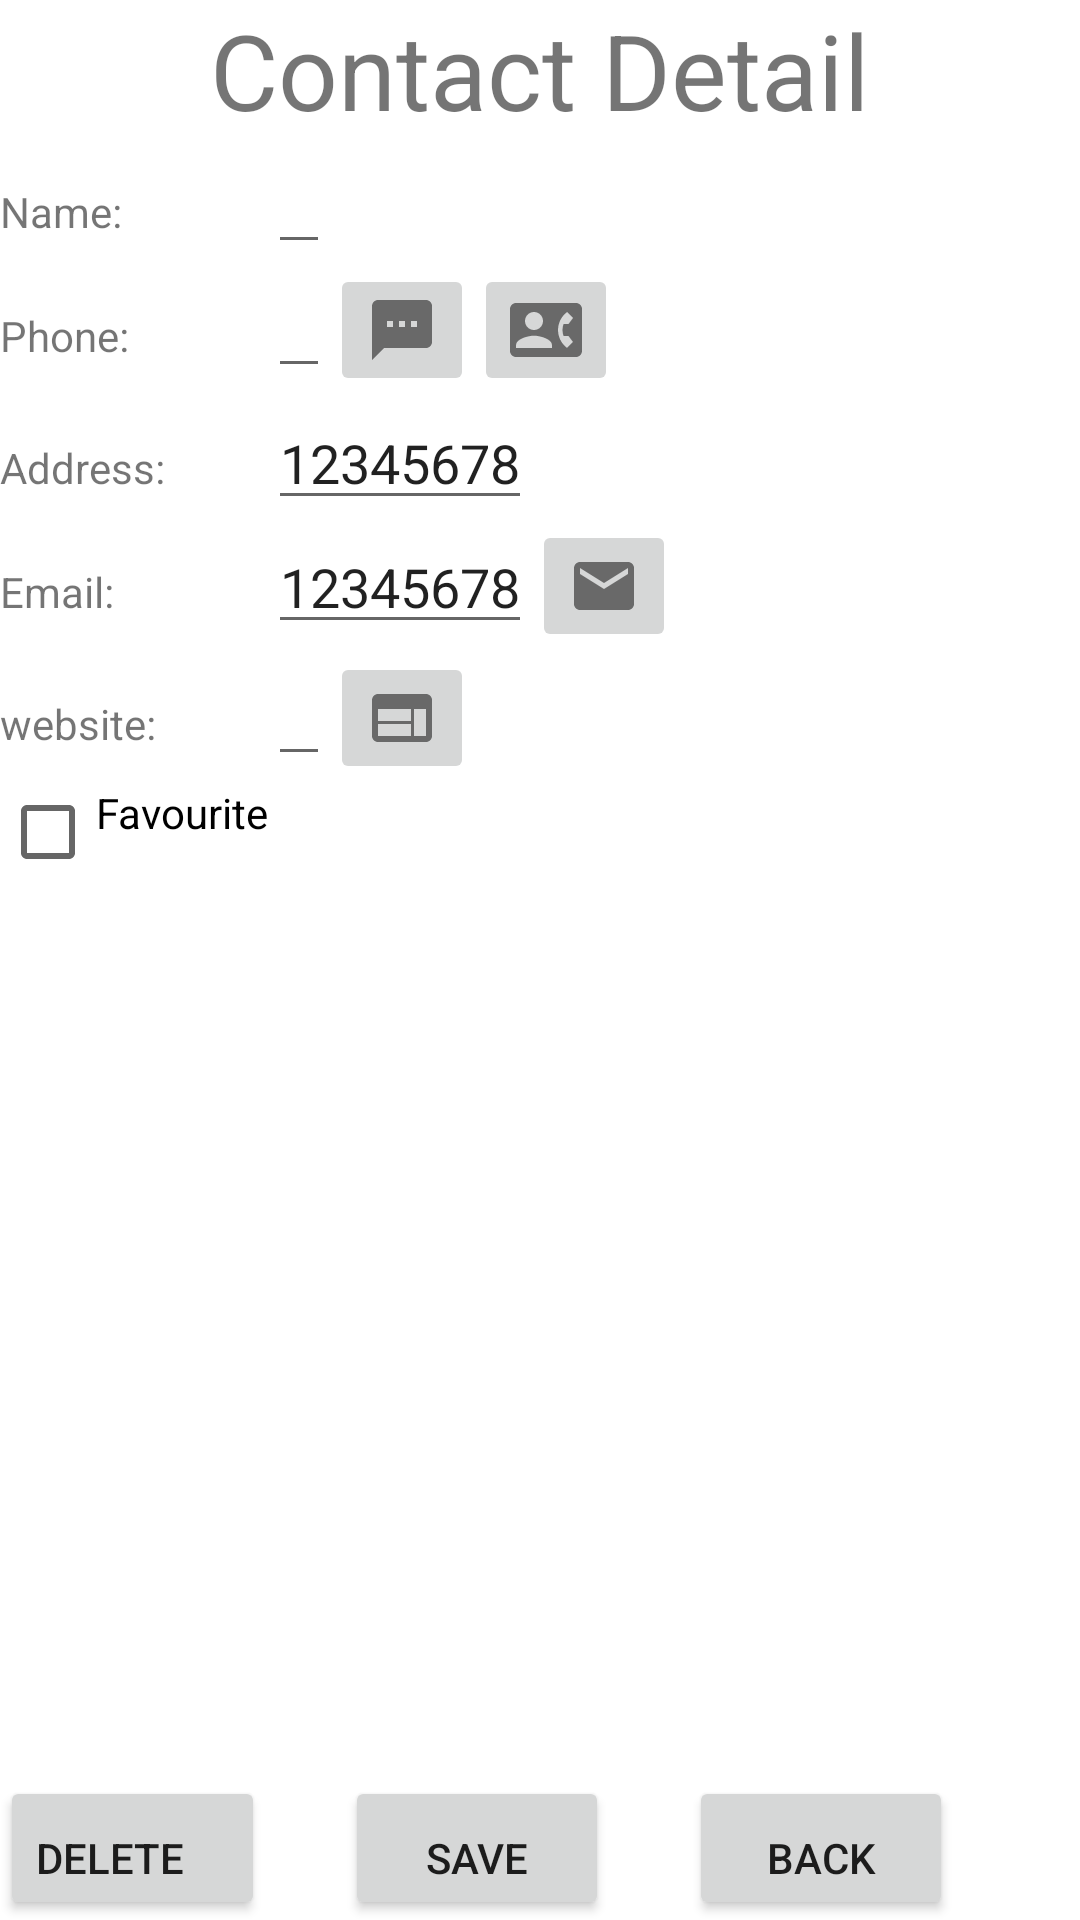

This screen was rendered from an Android layout file. Write that file and the resources it references.
<!-- AndroidManifest.xml: application theme Theme.ContactsView -->
<!-- res/layout/activity_detail.xml -->
<?xml version="1.0" encoding="utf-8"?>
<LinearLayout xmlns:android="http://schemas.android.com/apk/res/android"
    xmlns:app="http://schemas.android.com/apk/res-auto"
    xmlns:tools="http://schemas.android.com/tools"
    android:layout_width="match_parent"
    android:layout_height="match_parent"
    android:orientation="vertical"
    tools:context=".Gui.DetailActivity">

    <TextView
        android:layout_width="wrap_content"
        android:layout_height="wrap_content"
        android:text="@string/TextView"
        android:layout_gravity="center"
        android:textSize="35dp"/>

    <GridLayout
        android:layout_width="wrap_content"
        android:layout_height="wrap_content"
        android:columnCount="2"
        android:rowCount="6"
        android:orientation="horizontal">

        <TextView
            android:layout_width="wrap_content"
            android:layout_height="wrap_content"
            android:text="Name:"
            android:layout_gravity="left"/>
        <EditText
            android:id="@+id/etName"
            android:layout_width="wrap_content"
            android:layout_height="wrap_content"
            android:text=""
            android:gravity="right"/>

        <TextView
            android:layout_width="wrap_content"
            android:layout_height="wrap_content"
            android:text="Phone:"
            android:layout_gravity="left"/>
        <RelativeLayout>
        <EditText
            android:id="@+id/etPhone"
            android:layout_width="wrap_content"
            android:layout_height="wrap_content"
            android:text=""
            android:gravity="right"/>

            <ImageButton
                android:id="@+id/btn_sms"
                android:layout_toRightOf="@id/etPhone"
                android:layout_width="wrap_content"
                android:layout_height="wrap_content"
                android:gravity="right"
                android:src="@drawable/ic_baseline_sms_24"
                android:onClick="onClickOpenSMS"
                />
            <ImageButton
                android:id="@+id/btn_Call"
                android:layout_toRightOf="@id/btn_sms"
                android:gravity="right"
                android:layout_width="wrap_content"
                android:layout_height="wrap_content"
                android:src="@drawable/ic_baseline_contact_phone_24"
                android:onClick="onClickOpenCall"
                />
        </RelativeLayout>
        <TextView
            android:layout_width="wrap_content"
            android:layout_height="wrap_content"
            android:text="Address:"
            android:layout_gravity="left"/>
        <EditText
            android:id="@+id/etAddress"
            android:layout_width="wrap_content"
            android:layout_height="wrap_content"
            android:text="12345678"
            android:gravity="right"/>
        <TextView
            android:layout_width="wrap_content"
            android:layout_height="wrap_content"
            android:text="Email:"
            android:layout_gravity="left"/>
         <RelativeLayout>
        <EditText
            android:id="@+id/etEmail"
            android:layout_width="wrap_content"
            android:layout_height="wrap_content"
            android:text="12345678"
            android:gravity="right"
           />
        <ImageButton
            android:id="@+id/btnEmail"
            android:layout_toRightOf="@id/etEmail"
            android:src="@drawable/ic_baseline_email_24"
            android:layout_width="wrap_content"
            android:layout_height="wrap_content"
            android:onClick="onClickOpenEmail"
            />
         </RelativeLayout>
        <TextView
            android:layout_width="wrap_content"
            android:layout_height="wrap_content"
            android:text="website:"
            android:layout_gravity="left"/>
        <RelativeLayout>
        <EditText
            android:id="@+id/etWebsite"
            android:layout_width="wrap_content"
            android:layout_height="wrap_content"
            android:text=""
            android:gravity="right"/>
        <ImageButton
            android:id="@+id/btnWebsite"
            android:layout_toRightOf="@id/etWebsite"
            android:layout_width="wrap_content"
            android:layout_height="wrap_content"
            android:src="@drawable/ic_baseline_web_24"
            android:onClick="onClickOpenWebsite"
            />
        </RelativeLayout>

        <RelativeLayout>

        <CheckBox
            android:id="@+id/check_favourite"
            android:layout_width="wrap_content"
            android:layout_height="wrap_content"
            android:layout_centerInParent="true"
            android:gravity="left"
            android:text="Favourite" />

        </RelativeLayout>

    </GridLayout>
    <RelativeLayout
        android:layout_width="wrap_content"
        android:layout_height="wrap_content">
    <Button
        android:id="@+id/btnBack"
        android:layout_width="wrap_content"
        android:layout_height="wrap_content"
        android:layout_alignParentBottom="true"
        android:paddingBottom="10px"
        android:text="@string/Back"
        android:layout_toRightOf="@id/btnSave"
        android:onClick="onClickBack"
        android:layout_gravity="right"
        />
     <Button
         android:id="@+id/btnSave"
         android:layout_marginLeft="80px"
         android:layout_marginRight="80px"
         android:layout_width="wrap_content"
         android:layout_height="wrap_content"
         android:layout_alignParentBottom="true"
         android:paddingBottom="10px"
         android:layout_gravity="right"
         android:layout_toRightOf="@+id/btnDelete"
         android:text="Save"
         />
        <Button
            android:id="@+id/btnDelete"
            android:layout_width="wrap_content"
            android:layout_height="wrap_content"
             android:layout_alignParentBottom="true"
            android:paddingBottom="10px"
            android:text="@string/Delete"
            android:paddingRight="80px"
            android:layout_gravity="right"
            />




    </RelativeLayout>

</LinearLayout>
<!-- resources referenced by this layout -->
<resources>
  <!-- drawable ic_baseline_contact_phone_24 (drawable) -->
  <vector android:alpha="0.85" android:autoMirrored="true"
      android:height="24dp" android:tint="?attr/colorControlNormal"
      android:viewportHeight="24" android:viewportWidth="24"
      android:width="24dp" xmlns:android="http://schemas.android.com/apk/res/android">
      <path android:fillColor="@android:color/white" android:pathData="M22,3L2,3C0.9,3 0,3.9 0,5v14c0,1.1 0.9,2 2,2h20c1.1,0 1.99,-0.9 1.99,-2L24,5c0,-1.1 -0.9,-2 -2,-2zM8,6c1.66,0 3,1.34 3,3s-1.34,3 -3,3 -3,-1.34 -3,-3 1.34,-3 3,-3zM14,18L2,18v-1c0,-2 4,-3.1 6,-3.1s6,1.1 6,3.1v1zM17.85,14h1.64L21,16l-1.99,1.99c-1.31,-0.98 -2.28,-2.38 -2.73,-3.99 -0.18,-0.64 -0.28,-1.31 -0.28,-2s0.1,-1.36 0.28,-2c0.45,-1.62 1.42,-3.01 2.73,-3.99L21,8l-1.51,2h-1.64c-0.22,0.63 -0.35,1.3 -0.35,2s0.13,1.37 0.35,2z"/>
  </vector>
  <!-- drawable ic_baseline_email_24 (drawable) -->
  <vector android:alpha="0.85" android:autoMirrored="true"
      android:height="24dp" android:tint="?attr/colorControlNormal"
      android:viewportHeight="24" android:viewportWidth="24"
      android:width="24dp" xmlns:android="http://schemas.android.com/apk/res/android">
      <path android:fillColor="@android:color/white" android:pathData="M20,4L4,4c-1.1,0 -1.99,0.9 -1.99,2L2,18c0,1.1 0.9,2 2,2h16c1.1,0 2,-0.9 2,-2L22,6c0,-1.1 -0.9,-2 -2,-2zM20,8l-8,5 -8,-5L4,6l8,5 8,-5v2z"/>
  </vector>
  <!-- drawable ic_baseline_sms_24 (drawable) -->
  <vector android:alpha="0.85" android:autoMirrored="true"
      android:height="24dp" android:tint="?attr/colorControlNormal"
      android:viewportHeight="24" android:viewportWidth="24"
      android:width="24dp" xmlns:android="http://schemas.android.com/apk/res/android">
      <path android:fillColor="@android:color/white" android:pathData="M20,2L4,2c-1.1,0 -1.99,0.9 -1.99,2L2,22l4,-4h14c1.1,0 2,-0.9 2,-2L22,4c0,-1.1 -0.9,-2 -2,-2zM9,11L7,11L7,9h2v2zM13,11h-2L11,9h2v2zM17,11h-2L15,9h2v2z"/>
  </vector>
  <!-- drawable ic_baseline_web_24 (drawable) -->
  <vector android:alpha="0.85" android:autoMirrored="true"
      android:height="24dp" android:tint="?attr/colorControlNormal"
      android:viewportHeight="24" android:viewportWidth="24"
      android:width="24dp" xmlns:android="http://schemas.android.com/apk/res/android">
      <path android:fillColor="@android:color/white" android:pathData="M20,4L4,4c-1.1,0 -1.99,0.9 -1.99,2L2,18c0,1.1 0.9,2 2,2h16c1.1,0 2,-0.9 2,-2L22,6c0,-1.1 -0.9,-2 -2,-2zM15,18L4,18v-4h11v4zM15,13L4,13L4,9h11v4zM20,18h-4L16,9h4v9z"/>
  </vector>
  <string name="Back">Back</string>
  <string name="Delete">Delete</string>
  <string name="TextView">Contact Detail </string>
  <style name="Theme.ContactsView" parent="Theme.MaterialComponents.DayNight.DarkActionBar">
          
          <item name="colorPrimary">@color/purple_500</item>
          <item name="colorPrimaryVariant">@color/purple_700</item>
          <item name="colorOnPrimary">@color/white</item>
          
          <item name="colorSecondary">@color/teal_200</item>
          <item name="colorSecondaryVariant">@color/teal_700</item>
          <item name="colorOnSecondary">@color/black</item>
          
          <item name="android:statusBarColor" tools:targetApi="l">?attr/colorPrimaryVariant</item>
          
      </style>
  <!-- not gathered from this repository: default colours our renderer supplied (Android Studio template values) -->
  <color name="purple_500">#FF6200EE</color>
  <color name="purple_700">#FF3700B3</color>
  <color name="teal_200">#FF03DAC5</color>
  <color name="teal_700">#FF018786</color>
  <color name="black">#FF000000</color>
  <color name="white">#FFFFFFFF</color>
</resources>
